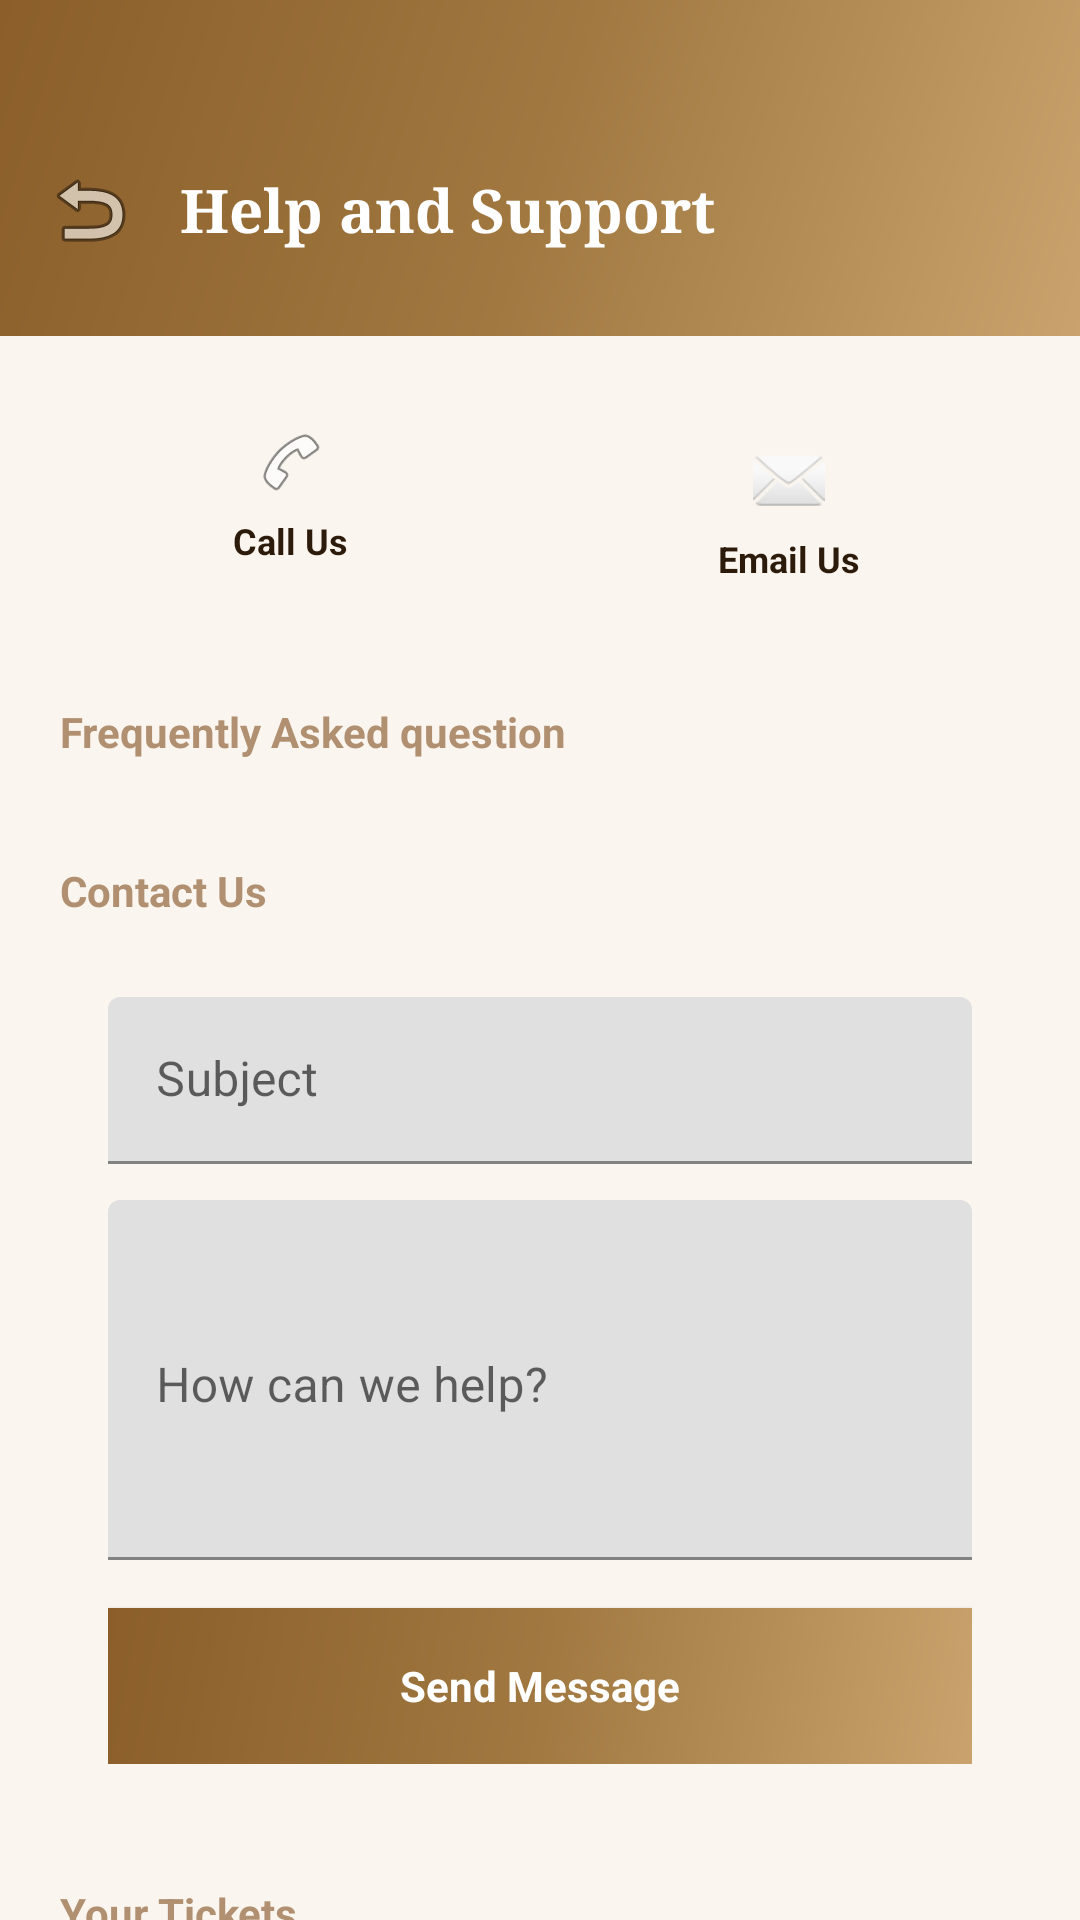

Write the Android layout XML for this screen, with the resource values it uses.
<!-- AndroidManifest.xml: application theme Theme.Lustre -->
<!-- res/layout/activity_help.xml -->
<?xml version="1.0" encoding="utf-8"?>
<androidx.core.widget.NestedScrollView
    xmlns:android="http://schemas.android.com/apk/res/android"
    android:layout_width="match_parent"
    android:layout_height="match_parent"
    android:background="@color/cream_bg"
    android:fillViewport="true"
    >
        <LinearLayout
            android:layout_width="match_parent"
            android:layout_height="wrap_content"
            android:orientation="vertical"
            android:paddingBottom="24dp"
            >
            <LinearLayout
                android:layout_width="match_parent"
                android:layout_height="wrap_content"
                android:background="@drawable/bg_gradient_gold_header"
                android:gravity="center_vertical"
                android:orientation="horizontal"
                android:paddingStart="8dp"
                android:paddingEnd="20dp"
                android:paddingBottom="20dp"
                android:paddingTop="48dp"
                >
                <ImageButton
                    android:layout_width="44dp"
                    android:layout_height="44dp"
                    android:background="?attr/selectableItemBackgroundBorderless"
                    android:src="@android:drawable/ic_menu_revert"
                    android:id="@+id/btn_back"
                    android:contentDescription="@string/back"
                    />
                <TextView
                    android:layout_width="wrap_content"
                    android:layout_height="wrap_content"
                    android:layout_marginStart="8dp"
                    android:fontFamily="serif"
                    android:text="@string/help_support"
                    android:textColor="@color/white"
                    android:textSize="20sp"
                    android:textStyle="bold"
                    />
            </LinearLayout>
            <LinearLayout
                android:layout_width="match_parent"
                android:layout_height="wrap_content"
                android:orientation="vertical"
                android:padding="20dp"
                >
                <LinearLayout
                    android:layout_width="match_parent"
                    android:layout_height="wrap_content"
                    android:orientation="horizontal">
                    <LinearLayout
                        android:layout_width="0dp"
                        android:layout_height="wrap_content"
                        android:id="@+id/btn_call_support"
                        android:layout_weight="1"
                        android:background="@drawable/bg_card_white"
                        android:gravity="center"
                        android:orientation="vertical"
                        android:padding="10dp"
                        >
                        <ImageView
                            android:layout_width="24dp"
                            android:layout_height="24dp"
                            android:src="@android:drawable/ic_menu_call"
                            android:contentDescription="@string/call"
                            />
                        <TextView
                            android:layout_width="wrap_content"
                            android:layout_height="wrap_content"
                            android:layout_marginTop="6dp"
                            android:text="@string/call_us"
                            android:textSize="12sp"
                            android:textStyle="bold"
                            android:textColor="@color/text_dark"
                            />
                    </LinearLayout>
                    <LinearLayout
                        android:layout_width="0dp"
                        android:layout_height="wrap_content"
                        android:id="@+id/btn_email_support"
                        android:layout_marginStart="12dp"
                        android:layout_weight="1"
                        android:background="@drawable/bg_card_white"
                        android:gravity="center"
                        android:orientation="vertical"
                        android:padding="16dp"
                        >
                        <ImageView
                            android:layout_width="24dp"
                            android:layout_height="24dp"
                            android:src="@android:drawable/ic_dialog_email"
                            android:contentDescription="@string/email_address"
                            />
                        <TextView
                            android:layout_width="wrap_content"
                            android:layout_height="wrap_content"
                            android:layout_marginTop="6dp"
                            android:text="@string/email_us"
                            android:textColor="@color/text_dark"
                            android:textSize="12sp"
                            android:textStyle="bold"
                            />
                    </LinearLayout>
                </LinearLayout>
                <TextView
                    android:layout_width="wrap_content"
                    android:layout_height="wrap_content"
                    android:layout_marginTop="24dp"
                    android:text="@string/faqs"
                    android:textColor="@color/text_muted"
                    android:textStyle="bold"
                    />
                <androidx.recyclerview.widget.RecyclerView
                    android:layout_width="match_parent"
                    android:layout_height="wrap_content"
                    android:layout_marginTop="10dp"
                    android:background="@drawable/bg_card_white"
                    android:nestedScrollingEnabled="false"
                    android:id="@+id/rv_faqs"/>
                <TextView
                    android:layout_width="wrap_content"
                    android:layout_height="wrap_content"
                    android:text="@string/contact_us"
                    android:layout_marginTop="24dp"
                    android:textColor="@color/text_muted"
                    android:textStyle="bold"
                    />
                <LinearLayout
                    android:layout_width="match_parent"
                    android:layout_height="wrap_content"
                    android:layout_marginTop="10dp"
                    android:background="@drawable/bg_button_white"
                    android:orientation="vertical"
                    android:padding="16dp"
                    >
                    <com.google.android.material.textfield.TextInputLayout
                        android:layout_width="match_parent"
                        android:layout_height="wrap_content">
                        <com.google.android.material.textfield.TextInputEditText
                            android:layout_width="match_parent"
                            android:layout_height="wrap_content"
                            android:id="@+id/et_ticket_subject"
                            android:hint="@string/subject"
                            />
                    </com.google.android.material.textfield.TextInputLayout>
                    <com.google.android.material.textfield.TextInputLayout
                        android:layout_width="match_parent"
                        android:layout_height="wrap_content"
                        android:layout_marginTop="12dp"
                        >
                        <com.google.android.material.textfield.TextInputEditText
                            android:layout_width="match_parent"
                            android:layout_height="120dp"
                            android:id="@+id/et_ticket_message"
                            android:gravity="top|start"
                            android:hint="@string/how_can_we_help"
                            android:inputType="textMultiLine"
                            />
                    </com.google.android.material.textfield.TextInputLayout>
                    <Button
                        android:id="@+id/btn_submit_ticket"
                        android:layout_height="52dp"
                        android:layout_width="match_parent"
                        android:layout_marginTop="16dp"
                        android:background="@drawable/bg_gradient_gold_header"
                        android:text="@string/send_message"
                        android:textAllCaps="false"
                        android:textColor="@color/white"
                        android:textStyle="bold"
                        />
                </LinearLayout>
                <TextView
                    android:layout_width="wrap_content"
                    android:layout_height="wrap_content"
                    android:layout_marginTop="24dp"
                    android:text="@string/your_tickets"
                    android:textColor="@color/text_muted"
                    android:textStyle="bold"
                    />
                <androidx.recyclerview.widget.RecyclerView
                    android:layout_width="match_parent"
                    android:layout_height="wrap_content"
                    android:id="@+id/rv_tickets"
                    android:layout_marginTop="10dp"
                    android:background="@drawable/bg_card_white"
                    android:visibility="gone"
                    android:nestedScrollingEnabled="false"
                    />
                <TextView
                    android:layout_width="match_parent"
                    android:layout_height="wrap_content"
                    android:id="@+id/tv_no_tickets"
                    android:layout_marginTop="10dp"
                    android:background="@drawable/bg_card_white"
                    android:gravity="center"
                    android:padding="24dp"
                    android:text="@string/no_tickets"
                    android:textSize="13sp"
                    android:visibility="gone"
                    />
            </LinearLayout>
        </LinearLayout>
</androidx.core.widget.NestedScrollView>
<!-- resources referenced by this layout -->
<resources>
  <color name="cream_bg">#FAF5EF</color>
  <color name="text_dark">#2C1A0A</color>
  <color name="text_muted">#B09070</color>
  <color name="white">#FFFFFF</color>
  <!-- drawable bg_gradient_gold_header (drawable) -->
  <?xml version="1.0" encoding="utf-8"?>
  <shape xmlns:android="http://schemas.android.com/apk/res/android">
      <gradient
          android:type="linear"
          android:angle="135"
          android:startColor="#C9A26D"
          android:centerColor="#A07840"
          android:endColor="#8B5E2A" />
  </shape>
  <string name="back">Back</string>
  <string name="call">Call</string>
  <string name="call_us">Call Us</string>
  <string name="contact_us">Contact Us</string>
  <string name="email_address">Email Address</string>
  <string name="email_us">Email Us</string>
  <string name="faqs">Frequently Asked question</string>
  <string name="help_support">Help and Support</string>
  <string name="how_can_we_help">How can we help?</string>
  <string name="no_tickets">No tickets yet.</string>
  <string name="send_message">Send Message</string>
  <string name="subject">Subject</string>
  <string name="your_tickets">Your Tickets</string>
  <style name="Theme.Lustre" parent="Theme.MaterialComponents.Light.NoActionBar">
          <item name="colorPrimary">@color/gold_light</item>
          <item name="colorPrimaryVariant">@color/gold_dark</item>
          <item name="colorOnPrimary">@color/white</item>
          <item name="colorSecondary">@color/gold_dark</item>
          <item name="colorSecondaryVariant">@color/gold_darker</item>
          <item name="colorOnSecondary">@color/white</item>
          <item name="android:colorBackground">@color/cream_bg</item>
          <item name="android:statusBarColor">@color/gold_dark</item>
          <item name="android:navigationBarColor">@color/white</item>
          <item name="android:windowBackground">@color/cream_bg</item>
          <item name="android:fontFamily">sans-serif</item>
      </style>
  <color name="gold_light">#C9A26D</color>
  <color name="gold_dark">#8B5E2A</color>
  <color name="gold_darker">#5C3010</color>
</resources>
